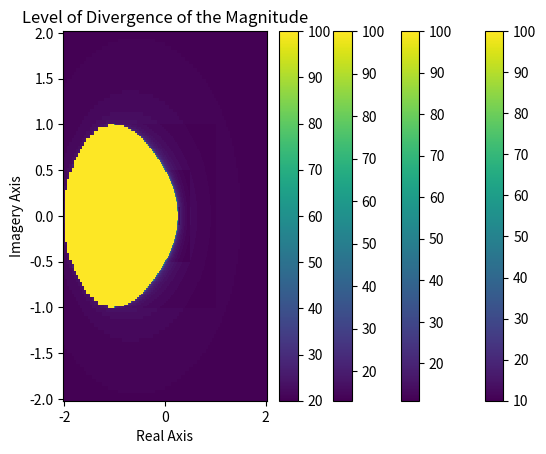

This chart was generated by the following Python code:
# -*- coding: utf-8 -*-
"""
Created on Wes May 6 15:34:00 2020

[redacted]
"""

import numpy as np
import matplotlib.pyplot as plt




def draw(x_i,x_f,y_i,y_f):
    
    """
    
    Draw the color code graph for the ability of convergence
    of sequence that made of c
    
    Parameters: 
        the start and end value for x and y
    
    Output: 
        the graph for convergence
        
    """
    
    #setup the array for x,y and c
    x = np.linspace(x_i,x_f,100)
    y = np.linspace(y_i,y_f,100)
   
    #setup the array for bound and diverge c
    
    
    where_diverge = np.zeros((100,100))
    
    #asign values to the c array
    for i in range(len(x)):
        for j in range(len(y)):
            c = x[i] + y[j] * 1j
            
            
            #setup the array for z and its magnitude
            z = np.zeros(100,dtype=complex)
            
            
            
            #asign value to the z array
            for k in range(len(z)-1):
                
                if np.isinf(np.abs(z[k])**2) == True:
                            
                        where_diverge[j,i]=k
                        
                        break
                else:
        
                    z[k+1] = np.abs(z[k]) ** 2 + c
        
            
            #exam where the array diverge
            if where_diverge[j,i] == 0:
                
                where_diverge[j,i]=len(z)
            
    #plot the result with a color bar for all points
    
    X,Y = np.meshgrid(x,y) 
    plt.pcolormesh(X,Y,where_diverge) 
    plt.colorbar()
    plt.xlabel("Real Axis")
    plt.ylabel("Imagery Axis")
    plt.title("Level of Divergence of the Magnitude")
    plt.show()
    
     
   
#call the function for different ranges
draw(-2,2,-2,2)
draw(-1,1,-1,1)
draw(-0.5,0.5,-0.5,0.5)
draw(0.225,0.3,-0.1,0.1)
    

        
        